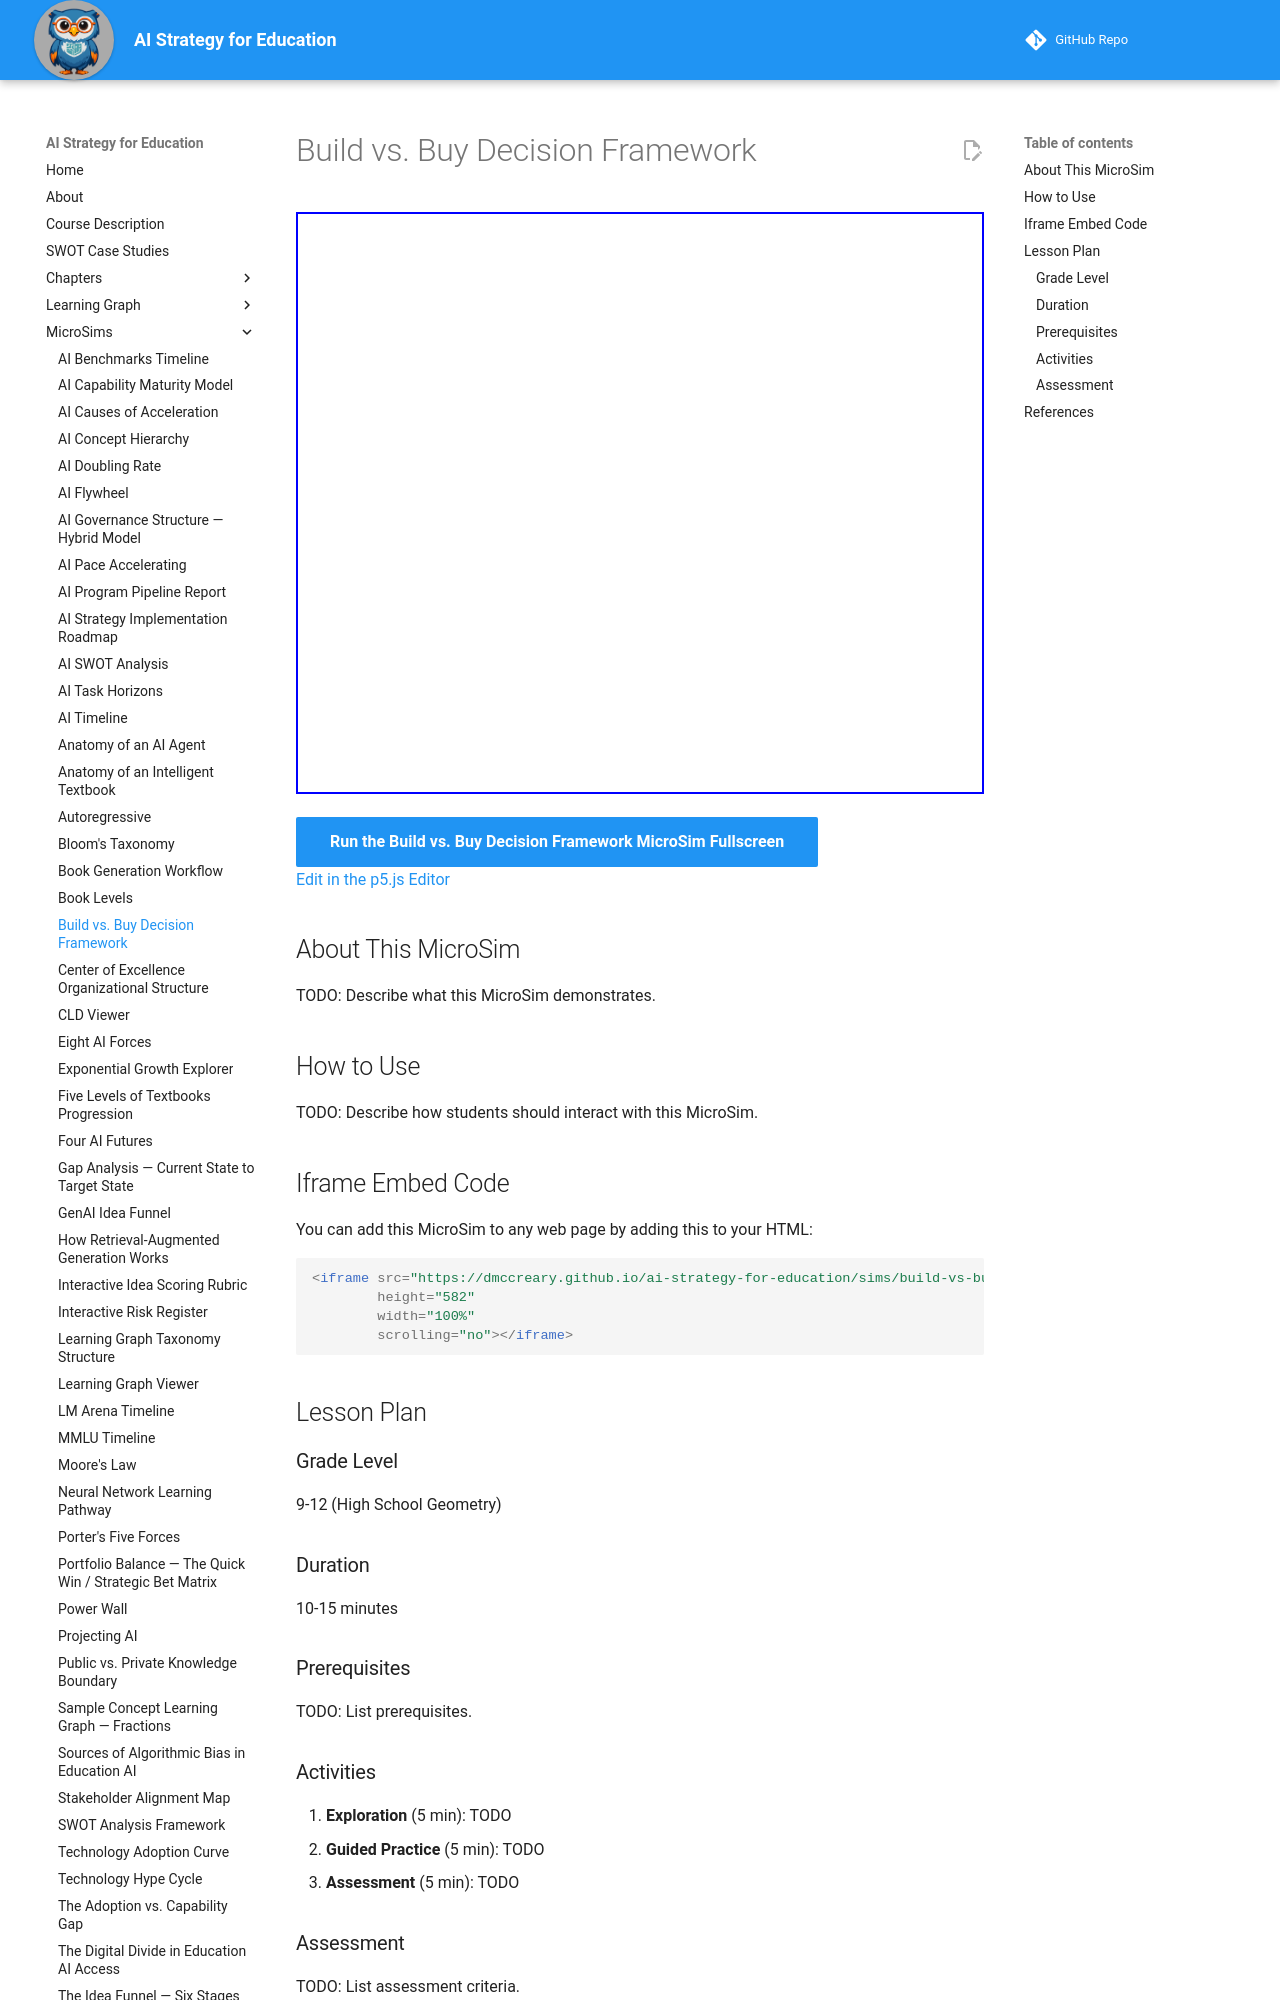

repository: dmccreary/ai-strategy-for-education · page: sims/build-vs-buy-framework/index.html · generator: mkdocs

---
title: Build vs. Buy Decision Framework
description: Interactive vis-network decision tree for tracing an AI use case through the build vs. buy framework to a justified recommendation.
image: /sims/build-vs-buy-framework/build-vs-buy-framework.png
og:image: /sims/build-vs-buy-framework/build-vs-buy-framework.png
twitter:image: /sims/build-vs-buy-framework/build-vs-buy-framework.png
social:
   cards: false
quality_score: 0
---

# Build vs. Buy Decision Framework

<iframe src="main.html" height="582" width="100%" scrolling="no"></iframe>

[Run the Build vs. Buy Decision Framework MicroSim Fullscreen](./main.html){ .md-button .md-button--primary }
<br/>
[Edit in the p5.js Editor](https://editor.p5js.org/)

## About This MicroSim

TODO: Describe what this MicroSim demonstrates.

## How to Use

TODO: Describe how students should interact with this MicroSim.

## Iframe Embed Code

You can add this MicroSim to any web page by adding this to your HTML:

```html
<iframe src="https://dmccreary.github.io/ai-strategy-for-education/sims/build-vs-buy-framework/main.html"
        height="582"
        width="100%"
        scrolling="no"></iframe>
```
